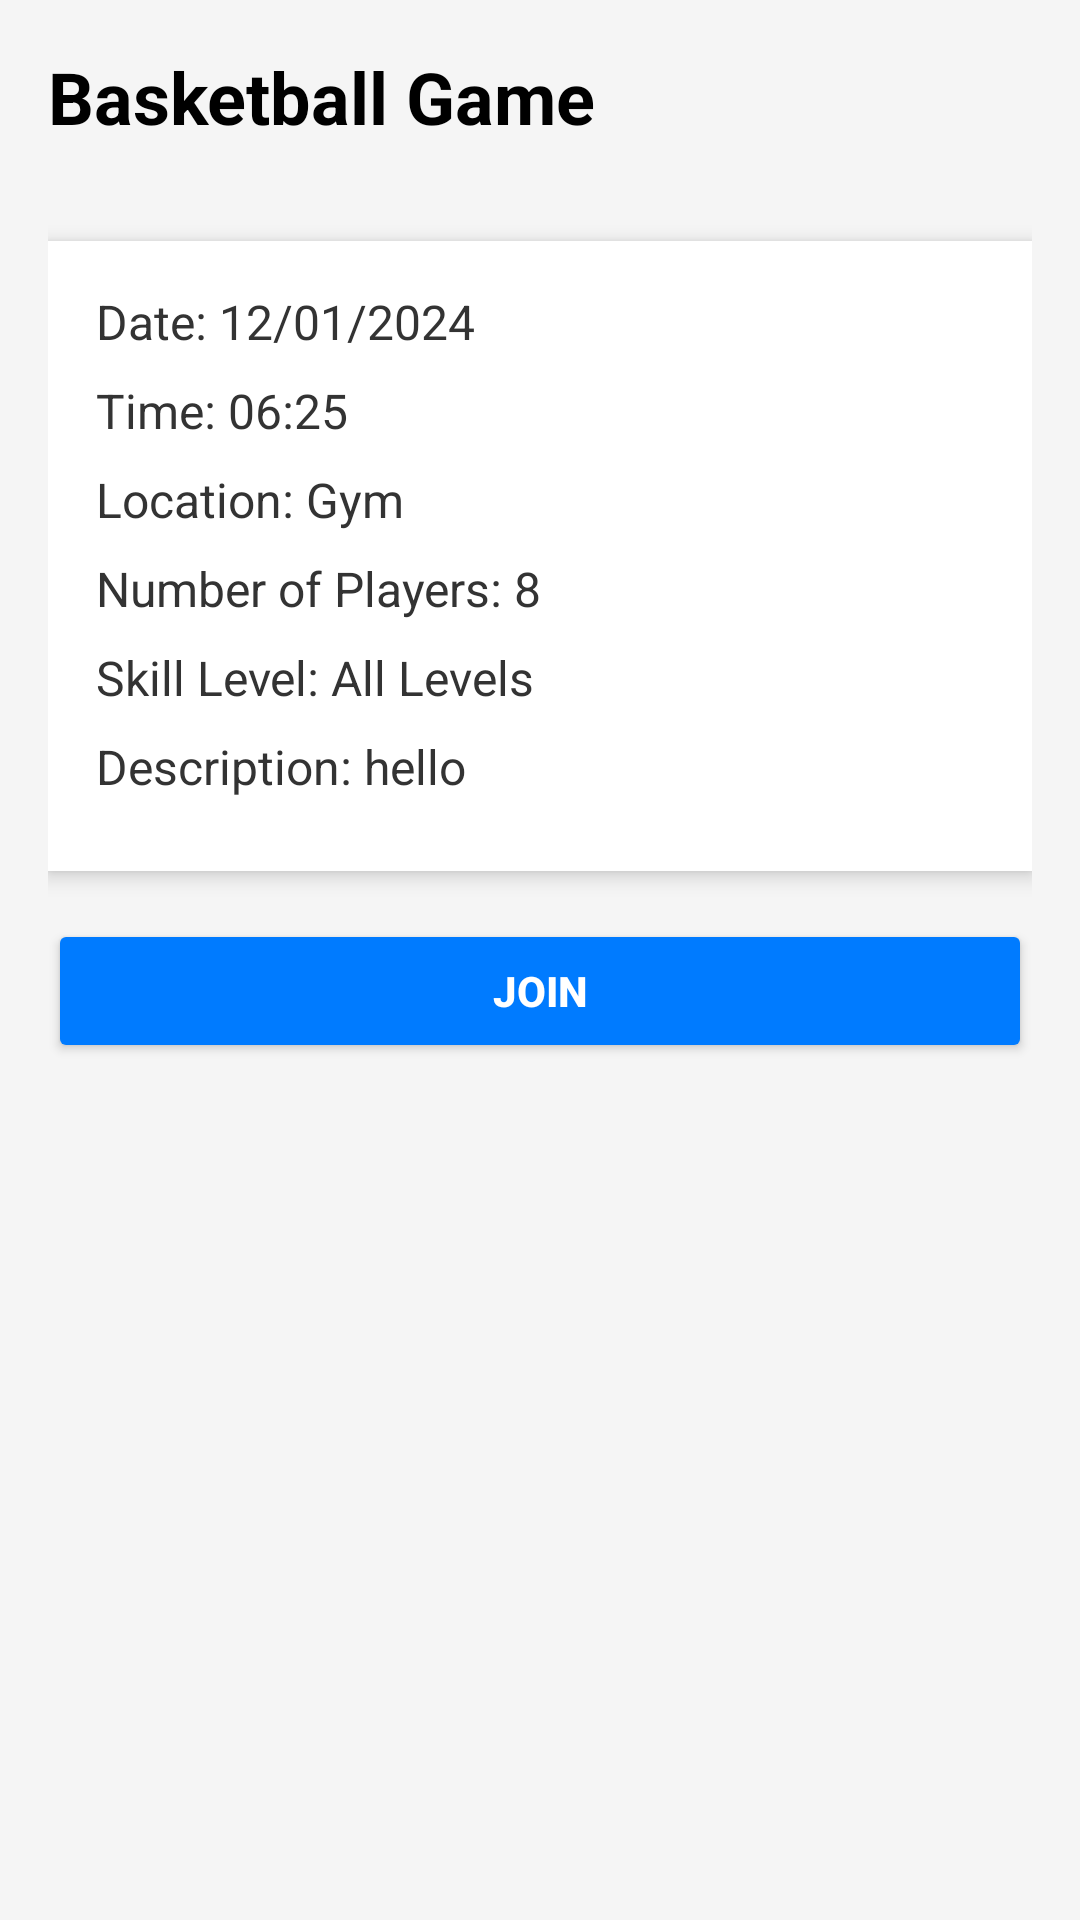

This screen was rendered from an Android layout file. Write that file and the resources it references.
<!-- AndroidManifest.xml: application theme Theme.PlayPal -->
<!-- res/layout/fragment_event_details_tojoin.xml -->
<?xml version="1.0" encoding="utf-8"?>
<LinearLayout
    xmlns:android="http://schemas.android.com/apk/res/android"
    android:layout_width="match_parent"
    android:layout_height="match_parent"
    android:orientation="vertical"
    android:padding="16dp"
    android:background="#F5F5F5">

    <LinearLayout
        android:layout_width="match_parent"
        android:layout_height="wrap_content"
        android:orientation="horizontal"
        android:gravity="end"
        android:paddingBottom="16dp"
        android:layout_marginBottom="16dp">

        <TextView
            android:id="@+id/sportTextJoin"
            android:layout_width="0dp"
            android:layout_height="wrap_content"
            android:layout_weight="1"
            android:text="Basketball Game"
            android:textSize="24sp"
            android:textStyle="bold"
            android:textColor="#000" />


    </LinearLayout>



    <LinearLayout
        android:layout_width="match_parent"
        android:layout_height="wrap_content"
        android:orientation="vertical"
        android:background="@android:color/white"
        android:elevation="4dp"
        android:padding="16dp"
        android:layout_marginBottom="16dp">

        <TextView
            android:id="@+id/dateTextJoin"
            android:layout_width="match_parent"
            android:layout_height="wrap_content"
            android:text="Date: 12/01/2024"
            android:textSize="16sp"
            android:layout_marginBottom="8dp"
            android:textColor="#333" />

        <TextView
            android:id="@+id/timeTextJoin"
            android:layout_width="match_parent"
            android:layout_height="wrap_content"
            android:text="Time: 06:25"
            android:textSize="16sp"
            android:layout_marginBottom="8dp"
            android:textColor="#333" />

        <TextView
            android:id="@+id/locationTextJoin"
            android:layout_width="match_parent"
            android:layout_height="wrap_content"
            android:text="Location: Gym"
            android:textSize="16sp"
            android:layout_marginBottom="8dp"
            android:textColor="#333" />

        <TextView
            android:id="@+id/playersTextJoin"
            android:layout_width="match_parent"
            android:layout_height="wrap_content"
            android:text="Number of Players: 8"
            android:textSize="16sp"
            android:layout_marginBottom="8dp"
            android:textColor="#333" />

        <TextView
            android:id="@+id/skillLevelTextJoin"
            android:layout_width="match_parent"
            android:layout_height="wrap_content"
            android:text="Skill Level: All Levels"
            android:textSize="16sp"
            android:layout_marginBottom="8dp"
            android:textColor="#333" />

        <TextView
            android:id="@+id/descriptionTextJoin"
            android:layout_width="match_parent"
            android:layout_height="wrap_content"
            android:text="Description: hello"
            android:textSize="16sp"
            android:layout_marginBottom="8dp"
            android:textColor="#333" />
    </LinearLayout>

    <Button
        android:id="@+id/ButtonJoin"
        android:layout_width="match_parent"
        android:layout_height="wrap_content"
        android:text="Join"
        android:textStyle="bold"
        android:textColor="@android:color/white"
        android:backgroundTint="#007BFF"
        android:padding="12dp"
        android:elevation="2dp" />
</LinearLayout>
<!-- resources referenced by this layout -->
<resources>
  <style name="Theme.PlayPal" parent="Theme.MaterialComponents.Light.DarkActionBar">
          
          <item name="colorPrimary">@color/blue_primary</item>
          <item name="colorPrimaryVariant">@color/blue_primary</item>
          <item name="colorOnPrimary">@android:color/white</item>
          
          <item name="android:statusBarColor">?attr/colorPrimaryVariant</item>
      </style>
  <color name="blue_primary">#2563EB</color>
</resources>
